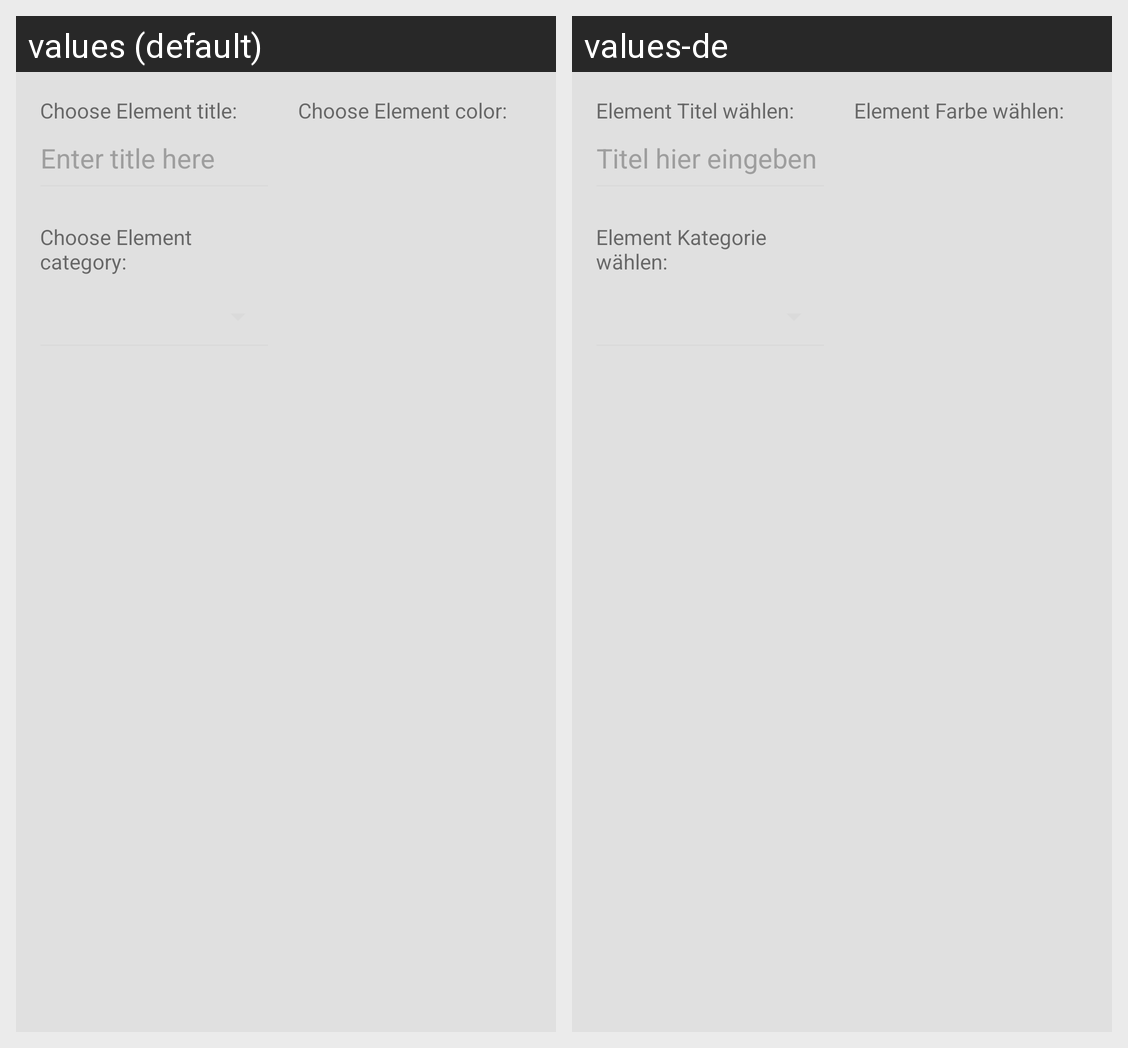

Strings drawn on this Android screen and how each of the app's shown locales translates them:
Android screen res/layout/alertdialog_body_add_element_horizontal.xml rendered under 2 locales, left to right: values (default), values-de. Device: Nexus 5 (rendered at 1080×1920; each locale shown at half size, 540×960, under a caption strip naming it); theme AppTheme.
Strings drawn on this screen, with the default value and each locale's value (text and hints the layout hard-codes, and strings that could not be matched under every locale, appear in the picture but are not listed):

choose_element_title
  values: Choose Element title:
  values-de: Element Titel wählen:

dialog_enter_title
  values: Enter title here
  values-de: Titel hier eingeben

choose_element_category
  values: Choose Element category:
  values-de: Element Kategorie wählen:

choose_element_color
  values: Choose Element color:
  values-de: Element Farbe wählen:
